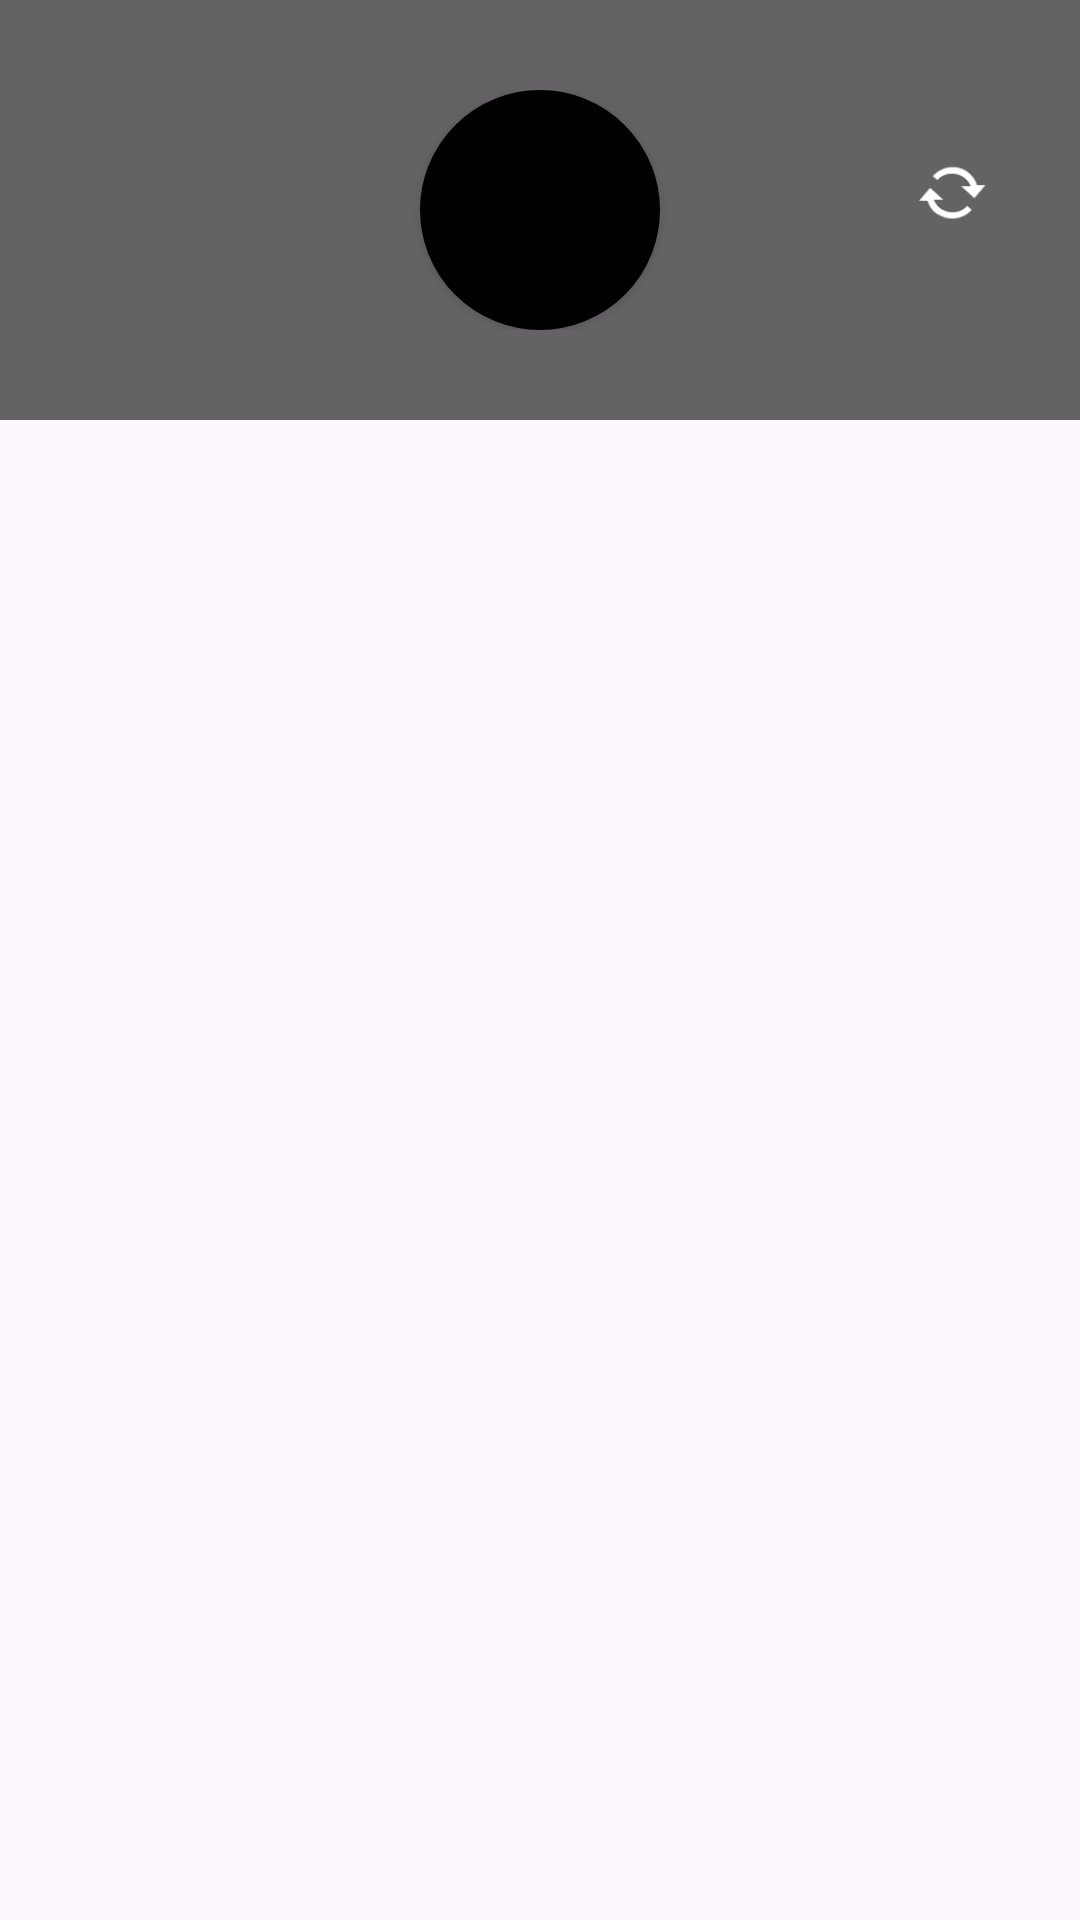

Android layout source for this screen:
<!-- AndroidManifest.xml: application theme Theme.SignLanguageTranslator -->
<!-- res/layout/info_bottom_sheet.xml -->
<?xml version="1.0" encoding="utf-8"?>
<androidx.core.widget.NestedScrollView xmlns:android="http://schemas.android.com/apk/res/android"
    xmlns:app="http://schemas.android.com/apk/res-auto"
    android:id="@+id/bottom_sheet_layout"
    android:layout_width="match_parent"
    android:layout_height="wrap_content"
    android:layout_gravity="bottom|center_horizontal"
    android:background="#00EEEEEE"
    android:gravity="center_horizontal"
    android:orientation="vertical"
    android:padding="0dp">

    <androidx.appcompat.widget.LinearLayoutCompat
        android:layout_width="match_parent"
        android:layout_height="match_parent"
        android:background="#99000000"
        android:clipToPadding="true"
        android:orientation="horizontal"
        android:padding="30dp"
        android:paddingLeft="20dp"
        android:paddingTop="30dp"
        android:paddingRight="20dp"
        android:paddingBottom="30dp">

        <androidx.appcompat.widget.AppCompatButton
            android:id="@+id/button"
            android:layout_width="@dimen/icon_size"
            android:layout_height="@dimen/icon_size"
            android:background="@drawable/ic_baseline_photo_library_24"
            android:text="" />

        <Space
            android:layout_width="wrap_content"
            android:layout_height="match_parent"
            android:layout_weight="1" />

        <androidx.appcompat.widget.AppCompatButton
            android:id="@+id/button2"
            android:layout_width="80dp"
            android:layout_height="80dp"
            android:background="@drawable/circle"
            android:text=""
            android:textSize="0sp" />

        <Space
            android:layout_width="wrap_content"
            android:layout_height="match_parent"
            android:layout_weight="1" />

        <androidx.appcompat.widget.AppCompatButton
            android:id="@+id/button3"
            android:layout_width="@dimen/icon_size"
            android:layout_height="@dimen/icon_size"
            android:background="@android:drawable/stat_notify_sync"
            android:text="" />

    </androidx.appcompat.widget.LinearLayoutCompat>

</androidx.core.widget.NestedScrollView>
<!-- resources referenced by this layout -->
<resources>
  <dimen name="icon_size">25dp</dimen>
  <!-- drawable circle (drawable) -->
  <?xml version="1.0" encoding="utf-8"?>
  <shape android:shape="oval" xmlns:android="http://schemas.android.com/apk/res/android">
      <size android:height="80dp" android:width="50dp" />
      <stroke android:width="8dp" android:color="#393A3C" />
      <solid android:color="#FFFFFF" />
  </shape>
  <style name="Theme.SignLanguageTranslator" parent="Base.Theme.SignLanguageTranslator" />
  <style name="Base.Theme.SignLanguageTranslator" parent="Theme.Material3.DayNight.NoActionBar">
          
          
          <item name="android:textColor">@color/bottom_sheet_text_color</item>
          <item name="android:tint">@color/bottom_sheet_text_color</item>
          <item name="colorPrimary">@color/mp_color_primary</item>
      </style>
  <color name="bottom_sheet_text_color">@android:color/black</color>
  <color name="mp_color_primary">#99000000</color>
</resources>
